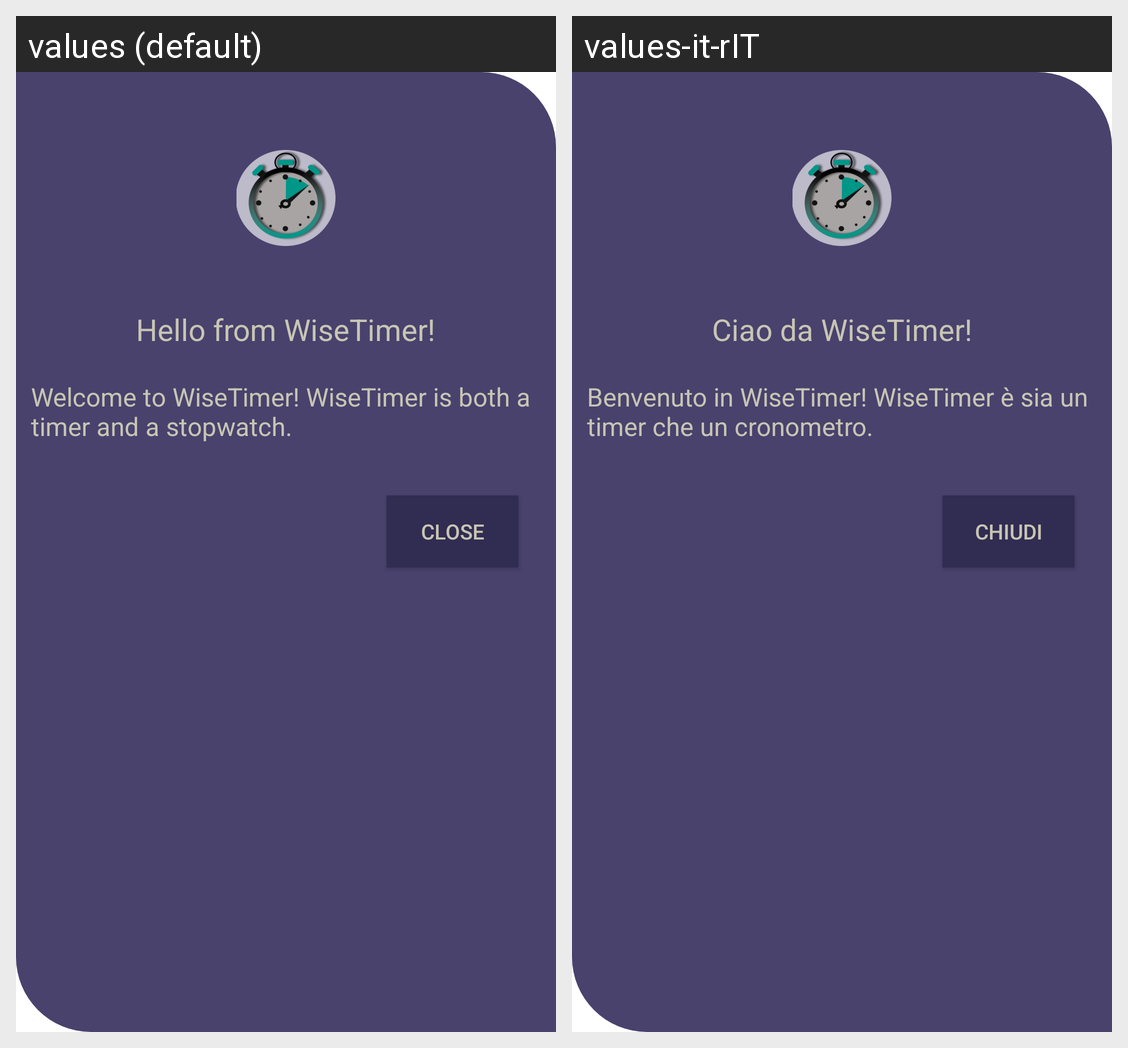

Locale-by-locale string values for the Android screen shown in this grid:
Android screen res/layout/alert_welcome.xml rendered under 2 locales, left to right: values (default), values-it-rIT. Device: Nexus 5 (rendered at 1080×1920; each locale shown at half size, 540×960, under a caption strip naming it); theme Theme.MaterialComponents.DayNight.NoActionBar.
Strings drawn on this screen, with the default value and each locale's value (text and hints the layout hard-codes, and strings that could not be matched under every locale, appear in the picture but are not listed):

welcome_app_title
  values: Hello from WiseTimer!
  values-it-rIT: Ciao da WiseTimer!

welcome_app_text
  values: Welcome to WiseTimer! WiseTimer is both a timer and a stopwatch.
  values-it-rIT: Benvenuto in WiseTimer! WiseTimer è sia un timer che un cronometro.

close
  values: Close
  values-it-rIT: Chiudi
